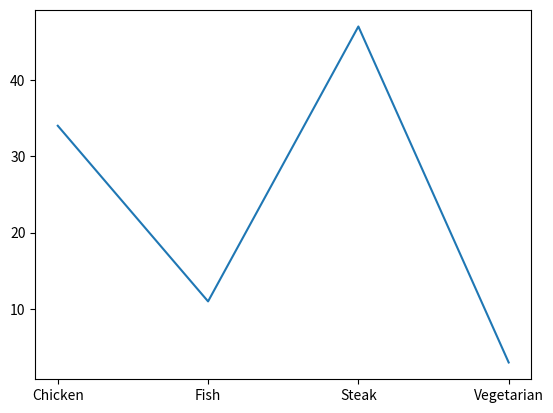

This chart was generated by the following Python code:
import matplotlib
matplotlib.use('Agg')
import matplotlib.pyplot as plt

# create a subplot, (1 row , 1 col) aka. 1 plot
# this enables us to change ticks and labels
fig, ax = plt.subplots(1, 1)

# graph labels
labels = ['Chicken', 'Fish', 'Steak', 'Vegetarian']

# data
num_dishes = [34, 11, 47, 3]

# set the x  range/ tick to length of num_dishes
x = range(len(num_dishes))

# create the pie chart
ax.plot(x, num_dishes)

# set the ticks to number of dishes
ax.set_xticks(x)

# set the labels to the food item
ax.set_xticklabels(labels)

# save the graph
plt.savefig('linechart')